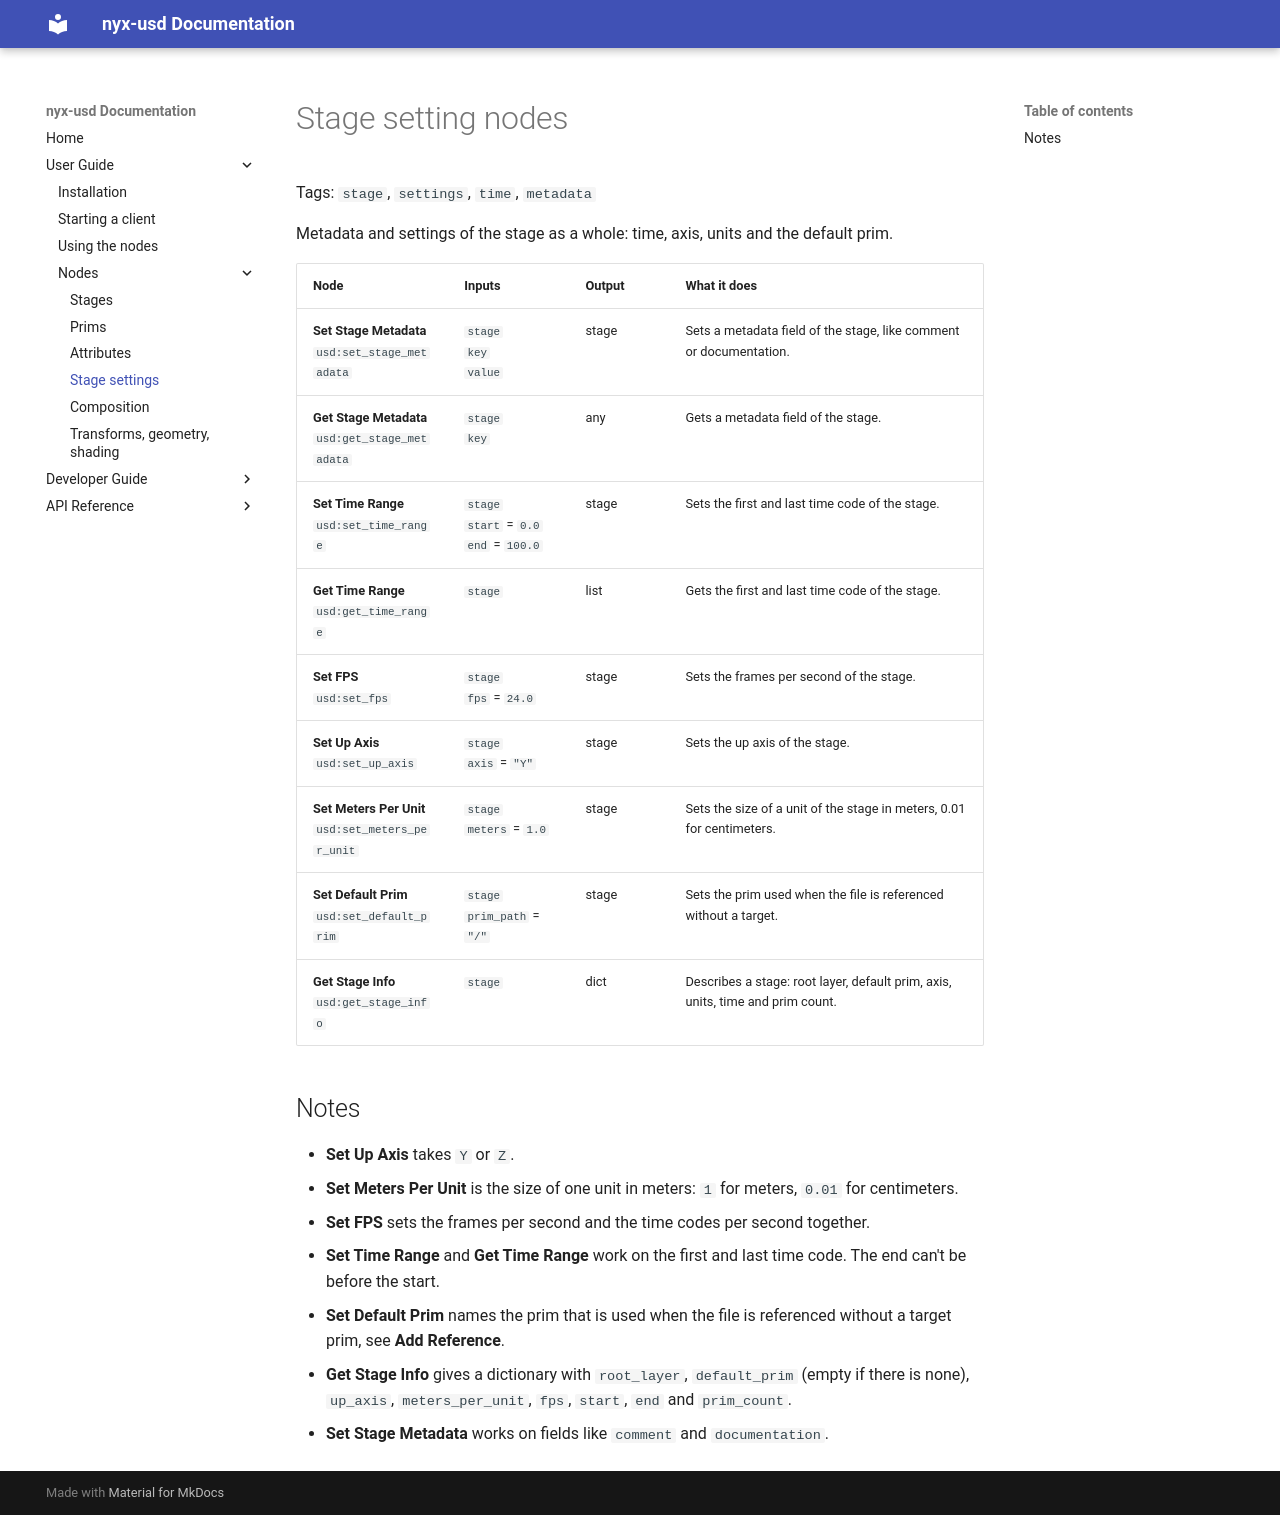

repository: sowwic/nyx-usd · page: user/nodes/stage-settings/index.html · generator: mkdocs

# Stage setting nodes

Tags: `stage`, `settings`, `time`, `metadata`

Metadata and settings of the stage as a whole: time, axis, units and the default prim.

| Node | Inputs | Output | What it does |
| --- | --- | --- | --- |
| **Set Stage Metadata**<br>`usd:set_stage_metadata` | `stage`<br>`key`<br>`value` | stage | Sets a metadata field of the stage, like comment or documentation. |
| **Get Stage Metadata**<br>`usd:get_stage_metadata` | `stage`<br>`key` | any | Gets a metadata field of the stage. |
| **Set Time Range**<br>`usd:set_time_range` | `stage`<br>`start` = `0.0`<br>`end` = `100.0` | stage | Sets the first and last time code of the stage. |
| **Get Time Range**<br>`usd:get_time_range` | `stage` | list | Gets the first and last time code of the stage. |
| **Set FPS**<br>`usd:set_fps` | `stage`<br>`fps` = `24.0` | stage | Sets the frames per second of the stage. |
| **Set Up Axis**<br>`usd:set_up_axis` | `stage`<br>`axis` = `"Y"` | stage | Sets the up axis of the stage. |
| **Set Meters Per Unit**<br>`usd:set_meters_per_unit` | `stage`<br>`meters` = `1.0` | stage | Sets the size of a unit of the stage in meters, 0.01 for centimeters. |
| **Set Default Prim**<br>`usd:set_default_prim` | `stage`<br>`prim_path` = `"/"` | stage | Sets the prim used when the file is referenced without a target. |
| **Get Stage Info**<br>`usd:get_stage_info` | `stage` | dict | Describes a stage: root layer, default prim, axis, units, time and prim count. |

## Notes

- **Set Up Axis** takes `Y` or `Z`.
- **Set Meters Per Unit** is the size of one unit in meters: `1` for meters, `0.01` for
  centimeters.
- **Set FPS** sets the frames per second and the time codes per second together.
- **Set Time Range** and **Get Time Range** work on the first and last time code. The end
  can't be before the start.
- **Set Default Prim** names the prim that is used when the file is referenced without a
  target prim, see **Add Reference**.
- **Get Stage Info** gives a dictionary with `root_layer`, `default_prim` (empty if there
  is none), `up_axis`, `meters_per_unit`, `fps`, `start`, `end` and `prim_count`.
- **Set Stage Metadata** works on fields like `comment` and `documentation`.
